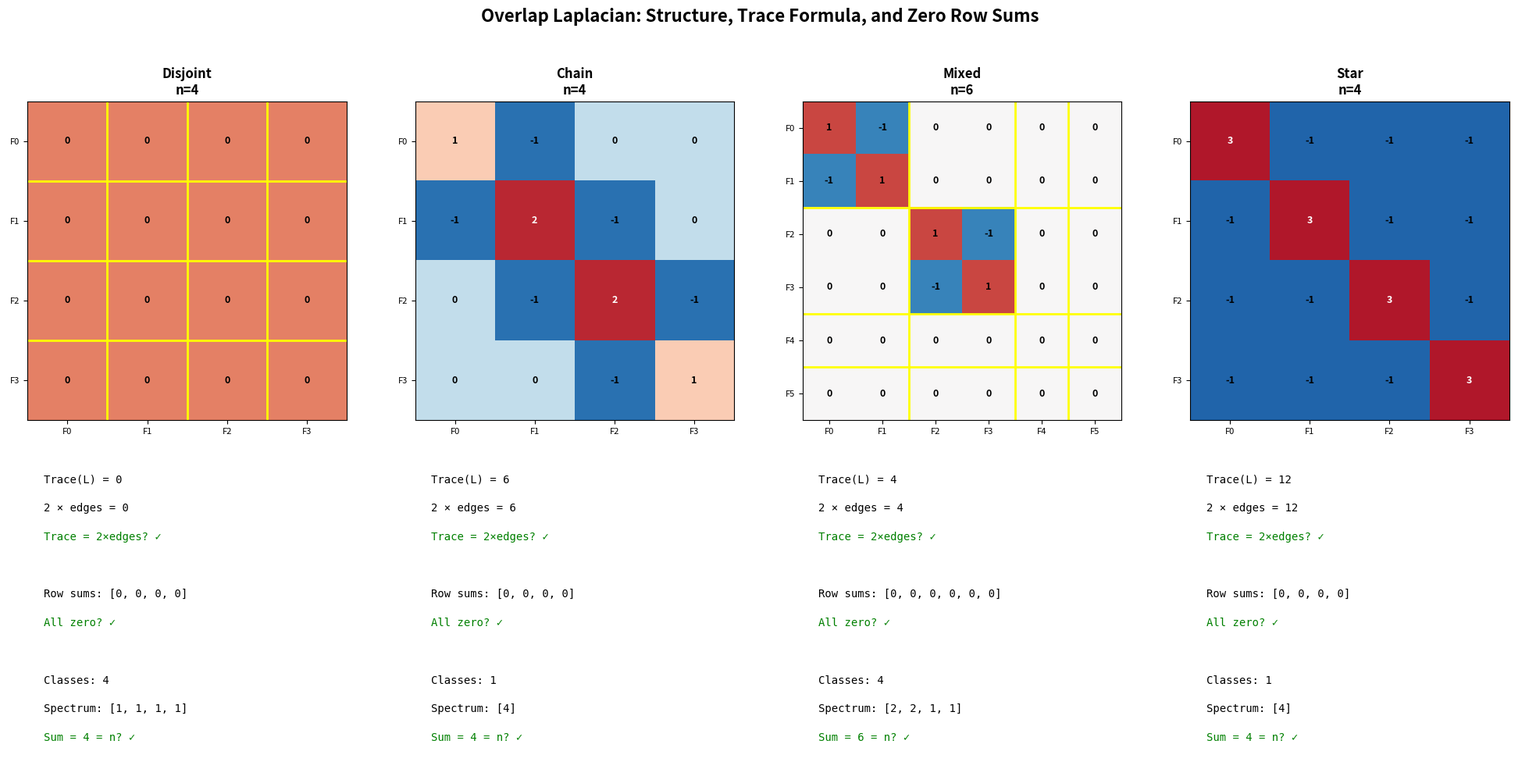

Generate this figure with matplotlib:
#!/usr/bin/env python3
"""
Visualization: Overlap Laplacian Heatmap and Properties

Visualizes the overlap Laplacian matrix as a heatmap, demonstrating:
- Zero row sums (Laplacian property)
- Trace = 2 × overlap degree (handshaking lemma)
- Block structure from overlap classes

Uses matplotlib for static visualization.
"""

import matplotlib.pyplot as plt
import numpy as np
from collections import defaultdict


def compute_overlap_data(family):
    """Compute all overlap data (self-contained)."""
    n = len(family)
    
    # Overlap graph adjacency
    adj = [[False] * n for _ in range(n)]
    for i in range(n):
        for j in range(i + 1, n):
            if len(family[i] & family[j]) > 0:
                adj[i][j] = adj[j][i] = True
    
    # Vertex degrees
    degrees = [sum(1 for j in range(n) if j != i and adj[i][j]) for i in range(n)]
    
    # Overlap degree (edge count)
    edge_count = sum(1 for i in range(n) for j in range(i+1, n) if adj[i][j])
    
    # Laplacian
    L = [[0] * n for _ in range(n)]
    for i in range(n):
        L[i][i] = degrees[i]
        for j in range(n):
            if i != j and adj[i][j]:
                L[i][j] = -1
    
    # Overlap classes (union-find)
    parent = list(range(n))
    def find(x):
        while parent[x] != x:
            parent[x] = parent[parent[x]]
            x = parent[x]
        return x
    def union(x, y):
        px, py = find(x), find(y)
        if px != py: parent[px] = py
    
    for i in range(n):
        for j in range(i+1, n):
            if adj[i][j]:
                union(i, j)
    
    classes = defaultdict(list)
    for i in range(n):
        classes[find(i)].append(i)
    
    # Reorder indices by class
    ordered = []
    for cls in classes.values():
        ordered.extend(sorted(cls))
    
    return {
        'L': L, 'degrees': degrees, 'edge_count': edge_count,
        'classes': list(classes.values()), 'ordered': ordered, 'n': n
    }


# Define support families
families = {
    "Disjoint": [{1,2}, {3,4}, {5,6}, {7,8}],
    "Chain": [{1,2}, {2,3}, {3,4}, {4,5}],
    "Mixed": [{1,2,3}, {3,4}, {5,6}, {6,7,8}, {9}, {10,11}],
    "Star": [{1,2}, {1,3}, {1,4}, {1,5}],
}

fig, axes = plt.subplots(2, 4, figsize=(20, 10))

for col, (name, family) in enumerate(families.items()):
    data = compute_overlap_data(family)
    n = data['n']
    L = data['L']
    ordered = data['ordered']
    
    # Reorder Laplacian by overlap class
    L_reordered = [[L[ordered[i]][ordered[j]] for j in range(n)] for i in range(n)]
    L_arr = np.array(L_reordered)
    
    # Top row: Laplacian heatmap
    ax1 = axes[0][col]
    im = ax1.imshow(L_arr, cmap='RdBu_r', vmin=-1.5, vmax=max(data['degrees'])+0.5,
                    aspect='equal')
    ax1.set_title(f"{name}\nn={n}", fontsize=12, fontweight='bold')
    
    # Add cell values
    for i in range(n):
        for j in range(n):
            val = L_arr[i][j]
            color = 'white' if abs(val) > 1 else 'black'
            ax1.text(j, i, str(int(val)), ha='center', va='center', 
                    fontsize=9, color=color, fontweight='bold')
    
    # Add class boundaries
    cum = 0
    for cls in data['classes']:
        cum += len(cls)
        if cum < n:
            ax1.axhline(y=cum - 0.5, color='yellow', linewidth=2)
            ax1.axvline(x=cum - 0.5, color='yellow', linewidth=2)
    
    ax1.set_xticks(range(n))
    ax1.set_yticks(range(n))
    ax1.set_xticklabels([f'F{ordered[i]}' for i in range(n)], fontsize=8)
    ax1.set_yticklabels([f'F{ordered[i]}' for i in range(n)], fontsize=8)
    
    # Bottom row: Properties
    ax2 = axes[1][col]
    ax2.axis('off')
    
    trace = sum(L[i][i] for i in range(n))
    row_sums = [sum(L[i][j] for j in range(n)) for i in range(n)]
    spectrum = sorted([len(c) for c in data['classes']], reverse=True)
    
    props = [
        f"Trace(L) = {trace}",
        f"2 × edges = {2 * data['edge_count']}",
        f"Trace = 2×edges? {'✓' if trace == 2*data['edge_count'] else '✗'}",
        "",
        f"Row sums: {row_sums}",
        f"All zero? {'✓' if all(s == 0 for s in row_sums) else '✗'}",
        "",
        f"Classes: {len(data['classes'])}",
        f"Spectrum: {spectrum}",
        f"Sum = {sum(spectrum)} = n? {'✓' if sum(spectrum)==n else '✗'}",
    ]
    
    for i, prop in enumerate(props):
        color = 'green' if '✓' in prop else ('red' if '✗' in prop else 'black')
        ax2.text(0.1, 0.9 - i * 0.09, prop, fontsize=10, 
                transform=ax2.transAxes, va='top', color=color,
                fontfamily='monospace')

plt.suptitle("Overlap Laplacian: Structure, Trace Formula, and Zero Row Sums",
             fontsize=16, fontweight='bold')
plt.tight_layout(rect=[0, 0, 1, 0.95])
plt.savefig("viz_laplacian.png", dpi=150, bbox_inches='tight')
print("Saved viz_laplacian.png")
